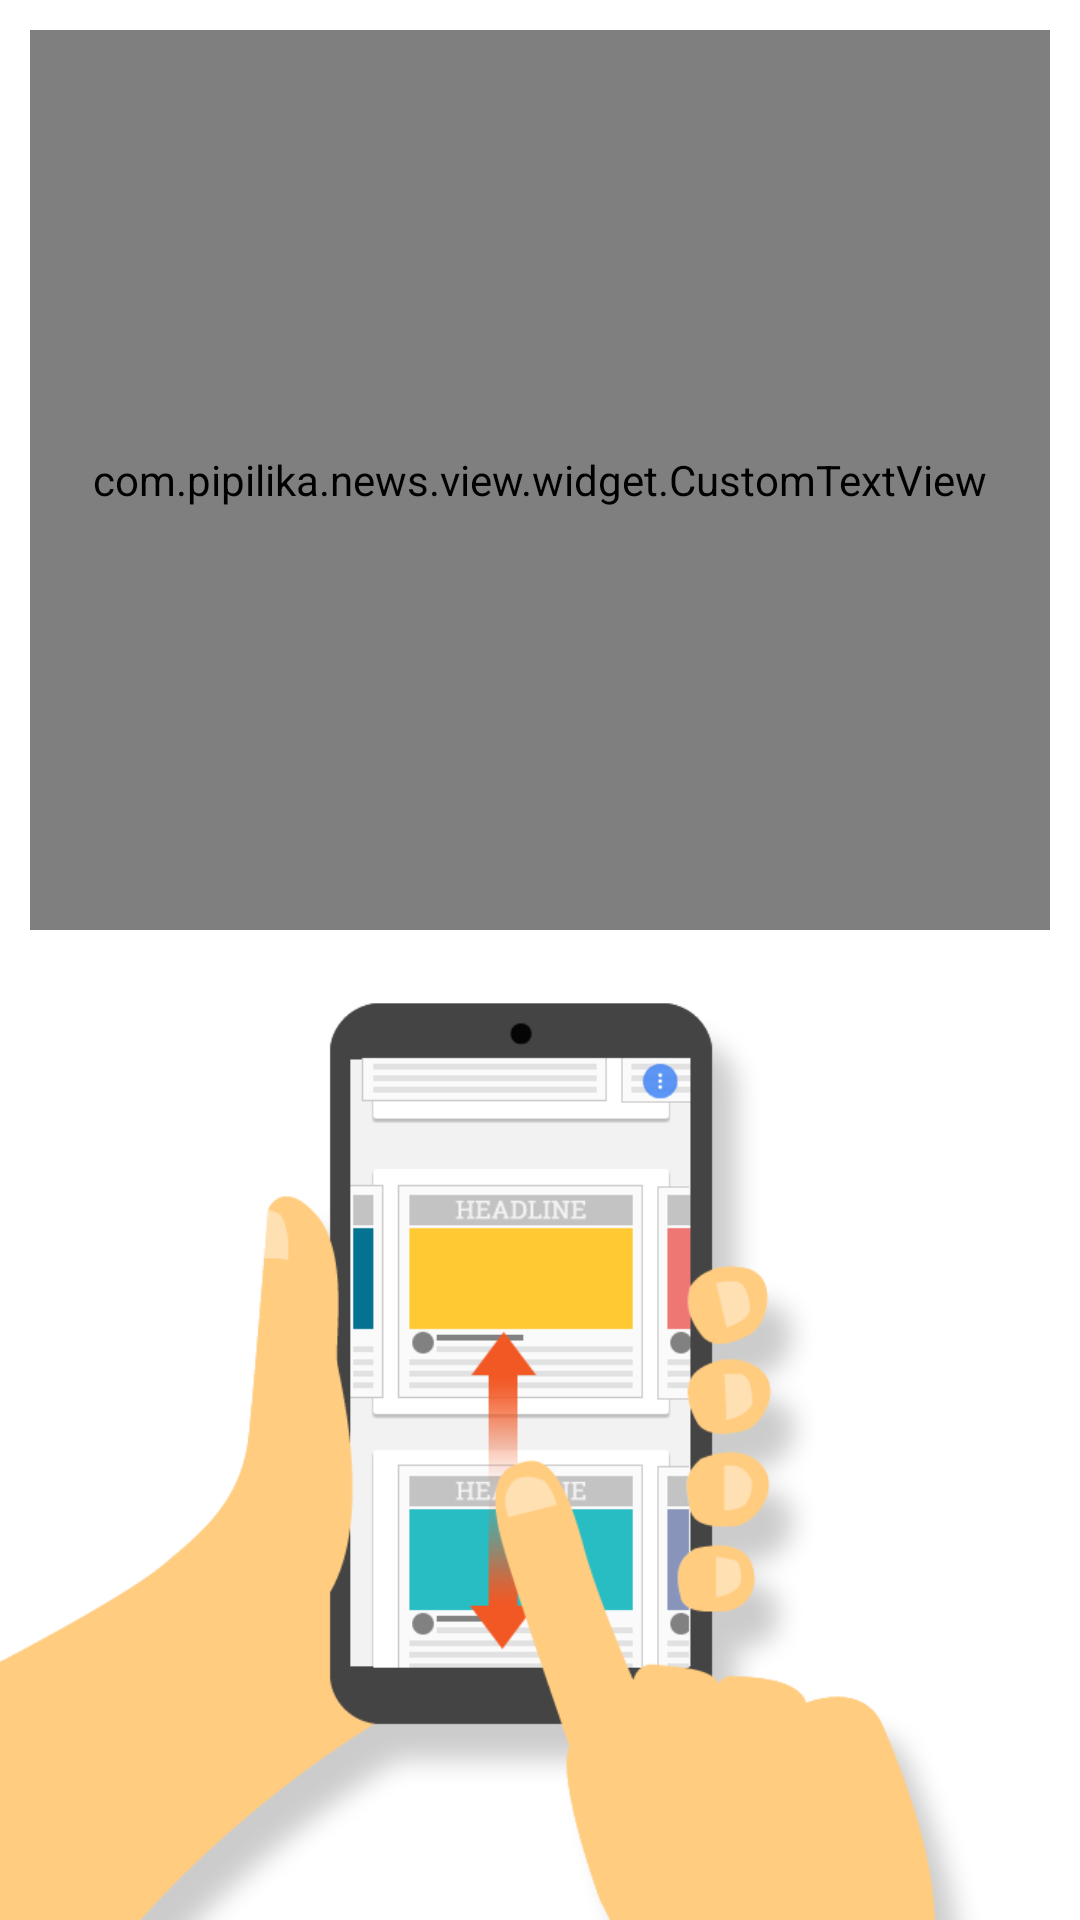

Android layout source for this screen:
<!-- AndroidManifest.xml: fallback theme Theme.MaterialComponents.DayNight.NoActionBar -->
<!-- res/layout/fragment_welcome_one.xml -->
<?xml version="1.0" encoding="utf-8"?>
<RelativeLayout xmlns:android="http://schemas.android.com/apk/res/android"
    xmlns:app="http://schemas.android.com/apk/res-auto"
    android:layout_width="match_parent"
    android:layout_height="match_parent"
    android:orientation="vertical">

    <LinearLayout
        android:layout_width="match_parent"

        android:layout_height="match_parent"
        android:layout_alignParentTop="true"
        android:layout_marginTop="0dp"
        android:orientation="vertical">

        <LinearLayout
            android:layout_width="match_parent"
            android:layout_height="0dip"
            android:layout_weight="1"
            android:gravity="center"
            android:padding="10dip">

            <com.pipilika.news.view.widget.CustomTextView
                style="@style/welcomeActivityButtonTextColor"
                android:layout_width="match_parent"
                android:layout_height="match_parent"
                android:gravity="center"
                android:text="উপরে-নিচে স্ক্রল করে পাবেন অন্যান্য খবর"
                android:textSize="25dp"
                app:font="kalpurush.ttf" />
        </LinearLayout>

        <LinearLayout
            android:layout_width="match_parent"
            android:layout_height="0dip"
            android:layout_weight="1">

            <ImageView
                android:layout_width="match_parent"
                android:layout_height="wrap_content"
                android:scaleType="fitStart"
                android:src="@drawable/welcome_1" />
        </LinearLayout>
    </LinearLayout>
</RelativeLayout>
<!-- resources referenced by this layout -->
<resources>
  <!-- drawable welcome_1: png bitmap (drawable, 49658 bytes) -->
  <style name="welcomeActivityButtonTextColor">
          <item name="android:textColor">@android:color/white</item>
          <item name="night_textColor">@android:color/black</item>
      </style>
</resources>
